Run: headless pygame with SDL's dummy video driver; simulated clock (each Clock.tick advances the game by its frame time, no real sleeping); random seed 0; keys injected as events and as key.get_pressed() state; mouse plan: one left click at the window centre at the start of phase 2, then a move to the lower-right quarter at the start of phase 3.
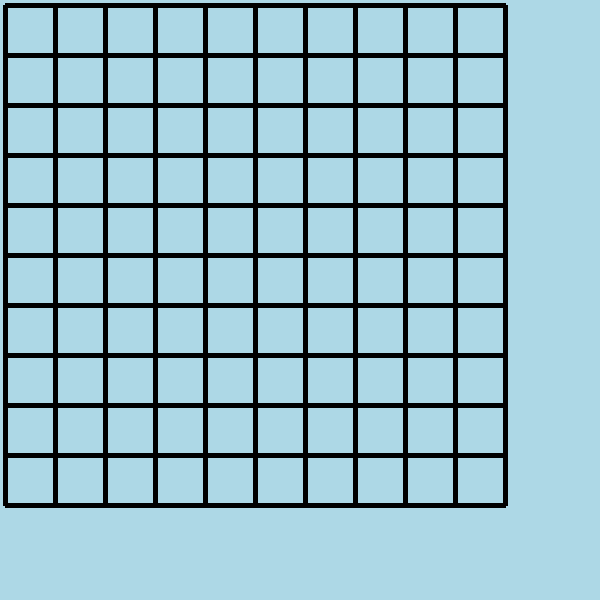
Frame 1 of 4 · flips 1–60 · no input
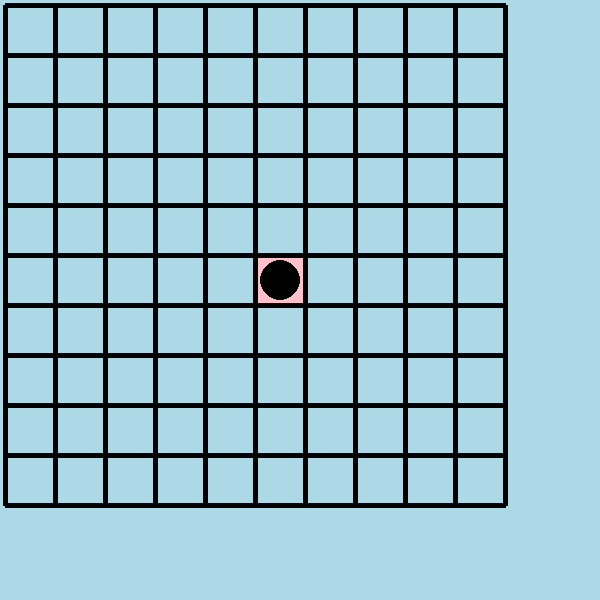
Frame 2 of 4 · flips 61–180 · clicked the window centre · tapped SPACE, RETURN · held RIGHT (→), D
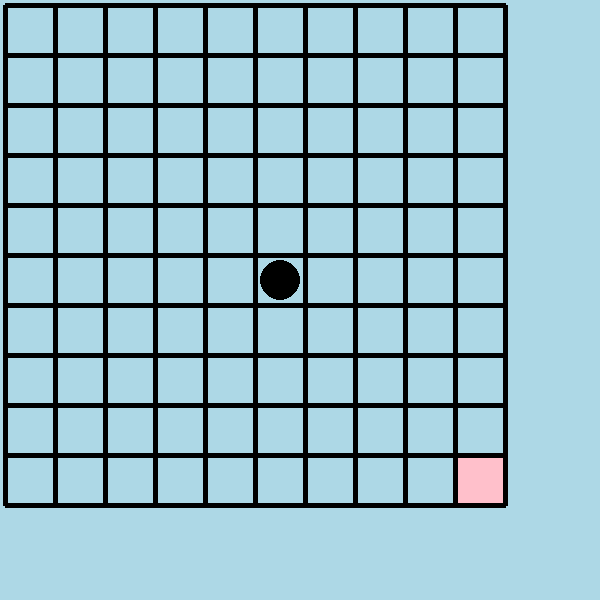
Frame 3 of 4 · flips 181–300 · moved the mouse to the lower-right quarter · held DOWN (↓), S
Frame 4 of 4 · flips 301–420 · held LEFT (←), A, UP (↑), W · screen unchanged from frame 3, image omitted

The pygame program that drew these frames:

import pygame
import sys
#sys.path.insert("../")
#import game.py as 

pygame.init()
width = 600
height = 600
screen = pygame.display.set_mode((width,height))
pygame.display.set_caption("Learning")
clock = pygame.time.Clock()
running = True
circ = []
cross = []
player1 = True
visited = [[]]*10

for i in range(10):
    visited[i]=[0]*10

while running:
    screen.fill("light blue")

    for event in pygame.event.get():
        if event.type == pygame.QUIT:
            running = False

        if event.type == pygame.MOUSEBUTTONDOWN:
            x,y = pygame.mouse.get_pos()
            row = ((x-5)*10)//500
            col = ((y-5)*10)//500
            centre_x = 30+row*50
            centre_y = 30+col*50
            if player1 and (not visited[row][col]):
                circ.append((centre_x,centre_y))
                player1 = False
                visited[row][col]=True
            elif (not player1) and (not visited[row][col]):
                cross.append((centre_x,centre_y))
                player1 = True
                visited[row][col]=True
            

        if event.type == pygame.KEYDOWN:
            if event.key == pygame.K_ESCAPE:
                running = False

    x,y = pygame.mouse.get_pos()
    row = ((x-5)*10)//500
    col = ((y-5)*10)//500
    if row<10 and col<10 and row>=0 and col>=0:
        pygame.draw.rect(screen, "pink", (5+row*50,5+col*50,50,50))

    for i in range(5, 555, 50):
        pygame.draw.line(screen, "black", (i,5), (i,505), 5)

    for i in range(5, 555, 50):
        pygame.draw.line(screen, "black", (5,i), (505,i), 5)

    for a, b in cross:
        pygame.draw.line(screen, "red", (a - 18, b - 18), (a + 18, b + 18), 6)
        pygame.draw.line(screen, "red", (a + 18, b - 18), (a - 18, b + 18), 6)
    for a, b in circ:
        pygame.draw.circle(screen, "black", (a,b), 20)

    pygame.display.flip()

            
pygame.quit()
